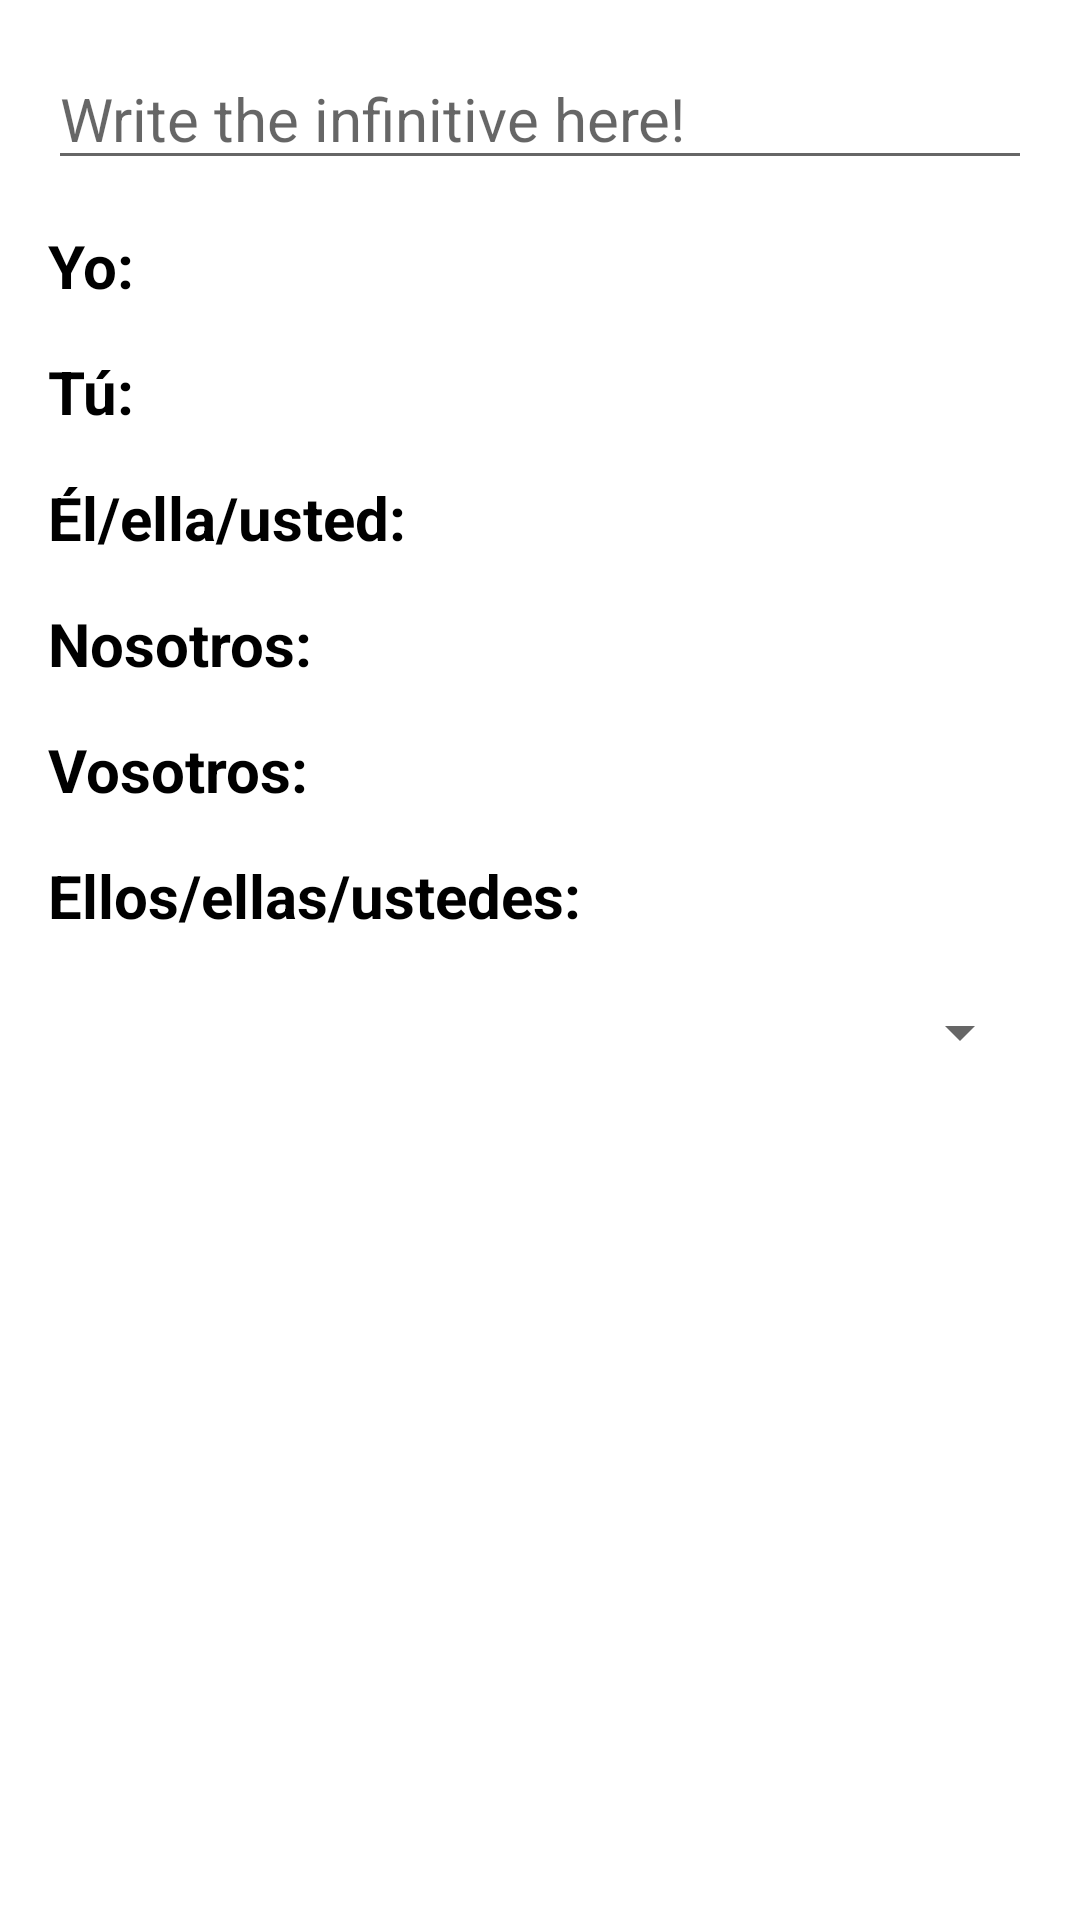

Android layout source for this screen:
<!-- AndroidManifest.xml: application theme Theme.AppCompat.Light.NoActionBar -->
<!-- res/layout/fragment_main.xml -->
<RelativeLayout
    android:id="@+id/fragment_main"
    xmlns:android="http://schemas.android.com/apk/res/android"
    xmlns:fbutton="http://schemas.android.com/apk/res-auto"
    xmlns:tools="http://schemas.android.com/tools"
    android:layout_width="match_parent"
    android:layout_height="match_parent"
    android:background="#FFFFFF"
    android:paddingLeft="@dimen/activity_horizontal_margin"
    android:paddingRight="@dimen/activity_horizontal_margin"
    android:paddingTop="@dimen/activity_vertical_margin"
    android:paddingBottom="@dimen/activity_vertical_margin"
    tools:context=".MainActivity">

    <AutoCompleteTextView
        android:id="@+id/mainTextField"
        android:layout_width="match_parent"
        android:layout_height="wrap_content"
        android:textSize="20dp"
        android:inputType="textNoSuggestions"
        android:imeOptions="actionGo"
        android:hint="Write the infinitive here!" />

    <TextView
        android:id="@+id/yoLabelTextView"
        android:textColor="#000"
        android:textStyle="bold"
        android:layout_width="wrap_content"
        android:layout_height="wrap_content"
        android:text="Yo: "
        android:textSize="20dp"
        android:layout_below="@+id/mainTextField"
        android:layout_marginTop="15dp"/>

    <TextView
        android:id="@+id/yoTextView"
        android:textColor="#000"
        android:layout_width="wrap_content"
        android:layout_height="wrap_content"
        android:text=" "
        android:textSize="20dp"
        android:layout_below="@+id/mainTextField"
        android:layout_toRightOf="@+id/yoLabelTextView"
        android:layout_marginLeft="2dp"
        android:layout_marginTop="15dp"/>

    <TextView
        android:id="@+id/tuLabelTextView"
        android:textColor="#000"
        android:textStyle="bold"
        android:layout_width="wrap_content"
        android:layout_height="wrap_content"
        android:text="Tú: "
        android:textSize="20dp"
        android:layout_below="@+id/yoLabelTextView"
        android:layout_marginTop="15dp"/>

    <TextView
        android:id="@+id/tuTextView"
        android:textColor="#000"
        android:layout_width="wrap_content"
        android:layout_height="wrap_content"
        android:text=" "
        android:textSize="20dp"
        android:layout_below="@+id/yoLabelTextView"
        android:layout_toRightOf="@+id/tuLabelTextView"
        android:layout_marginLeft="2dp"
        android:layout_marginTop="15dp"/>

    <TextView
        android:id="@+id/elLabelTextView"
        android:textColor="#000"
        android:textStyle="bold"
        android:layout_width="wrap_content"
        android:layout_height="wrap_content"
        android:text="Él/ella/usted: "
        android:textSize="20dp"
        android:layout_below="@+id/tuLabelTextView"
        android:layout_marginTop="15dp"/>

    <TextView
        android:id="@+id/elTextView"
        android:textColor="#000"
        android:layout_width="wrap_content"
        android:layout_height="wrap_content"
        android:text=" "
        android:textSize="20dp"
        android:layout_below="@+id/tuLabelTextView"
        android:layout_toRightOf="@+id/elLabelTextView"
        android:layout_marginLeft="2dp"
        android:layout_marginTop="15dp"/>

    <TextView
        android:id="@+id/nosLabelTextView"
        android:textColor="#000"
        android:textStyle="bold"
        android:layout_width="wrap_content"
        android:layout_height="wrap_content"
        android:text="Nosotros: "
        android:textSize="20dp"
        android:layout_below="@+id/elLabelTextView"
        android:layout_marginTop="15dp"/>

    <TextView
        android:id="@+id/nosTextView"
        android:textColor="#000"
        android:layout_width="wrap_content"
        android:layout_height="wrap_content"
        android:text=" "
        android:textSize="20dp"
        android:layout_below="@+id/elLabelTextView"
        android:layout_toRightOf="@+id/nosLabelTextView"
        android:layout_marginLeft="2dp"
        android:layout_marginTop="15dp"/>

    <TextView
        android:id="@+id/osLabelTextView"
        android:textColor="#000"
        android:textStyle="bold"
        android:layout_width="wrap_content"
        android:layout_height="wrap_content"
        android:text="Vosotros: "
        android:textSize="20dp"
        android:layout_below="@+id/nosLabelTextView"
        android:layout_marginTop="15dp"/>

    <TextView
        android:id="@+id/osTextView"
        android:textColor="#000"
        android:layout_width="wrap_content"
        android:layout_height="wrap_content"
        android:text=" "
        android:textSize="20dp"
        android:layout_below="@+id/nosLabelTextView"
        android:layout_toRightOf="@+id/osLabelTextView"
        android:layout_marginLeft="2dp"
        android:layout_marginTop="15dp"/>

    <TextView
        android:id="@+id/ellosLabelTextView"
        android:textColor="#000"
        android:textStyle="bold"
        android:layout_width="wrap_content"
        android:layout_height="wrap_content"
        android:text="Ellos/ellas/ustedes: "
        android:textSize="20dp"
        android:layout_below="@+id/osLabelTextView"
        android:layout_marginTop="15dp"/>

    <TextView
        android:id="@+id/ellosTextView"
        android:textColor="#000"
        android:layout_width="wrap_content"
        android:layout_height="wrap_content"
        android:text=" "
        android:textSize="20dp"
        android:layout_below="@+id/osLabelTextView"
        android:layout_toRightOf="@+id/ellosLabelTextView"
        android:layout_marginLeft="2dp"
        android:layout_marginTop="15dp"/>

    <Spinner
        android:id="@+id/conjugationTypeSpinner"
        android:layout_width="fill_parent"
        android:layout_height="wrap_content"
        android:layout_marginTop="20dp"
        android:layout_below="@+id/ellosLabelTextView" />

        

</RelativeLayout>
<!-- resources referenced by this layout -->
<resources>
  <dimen name="activity_horizontal_margin">16dp</dimen>
  <dimen name="activity_vertical_margin">16dp</dimen>
</resources>
